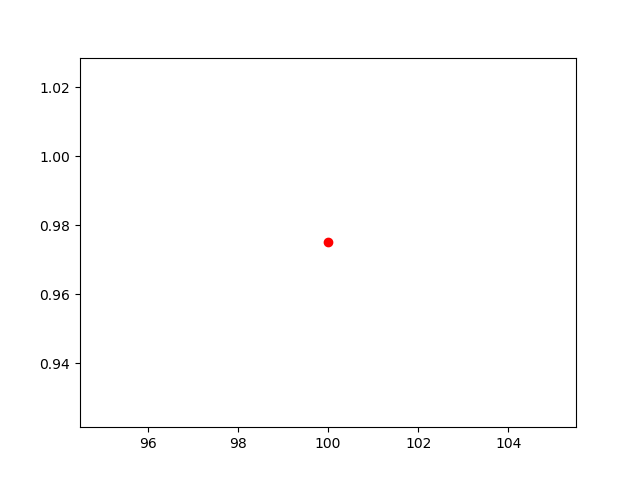

Values plotted in this chart, from the file beside it:
, lambda, chi2
0, 100, 0.975
